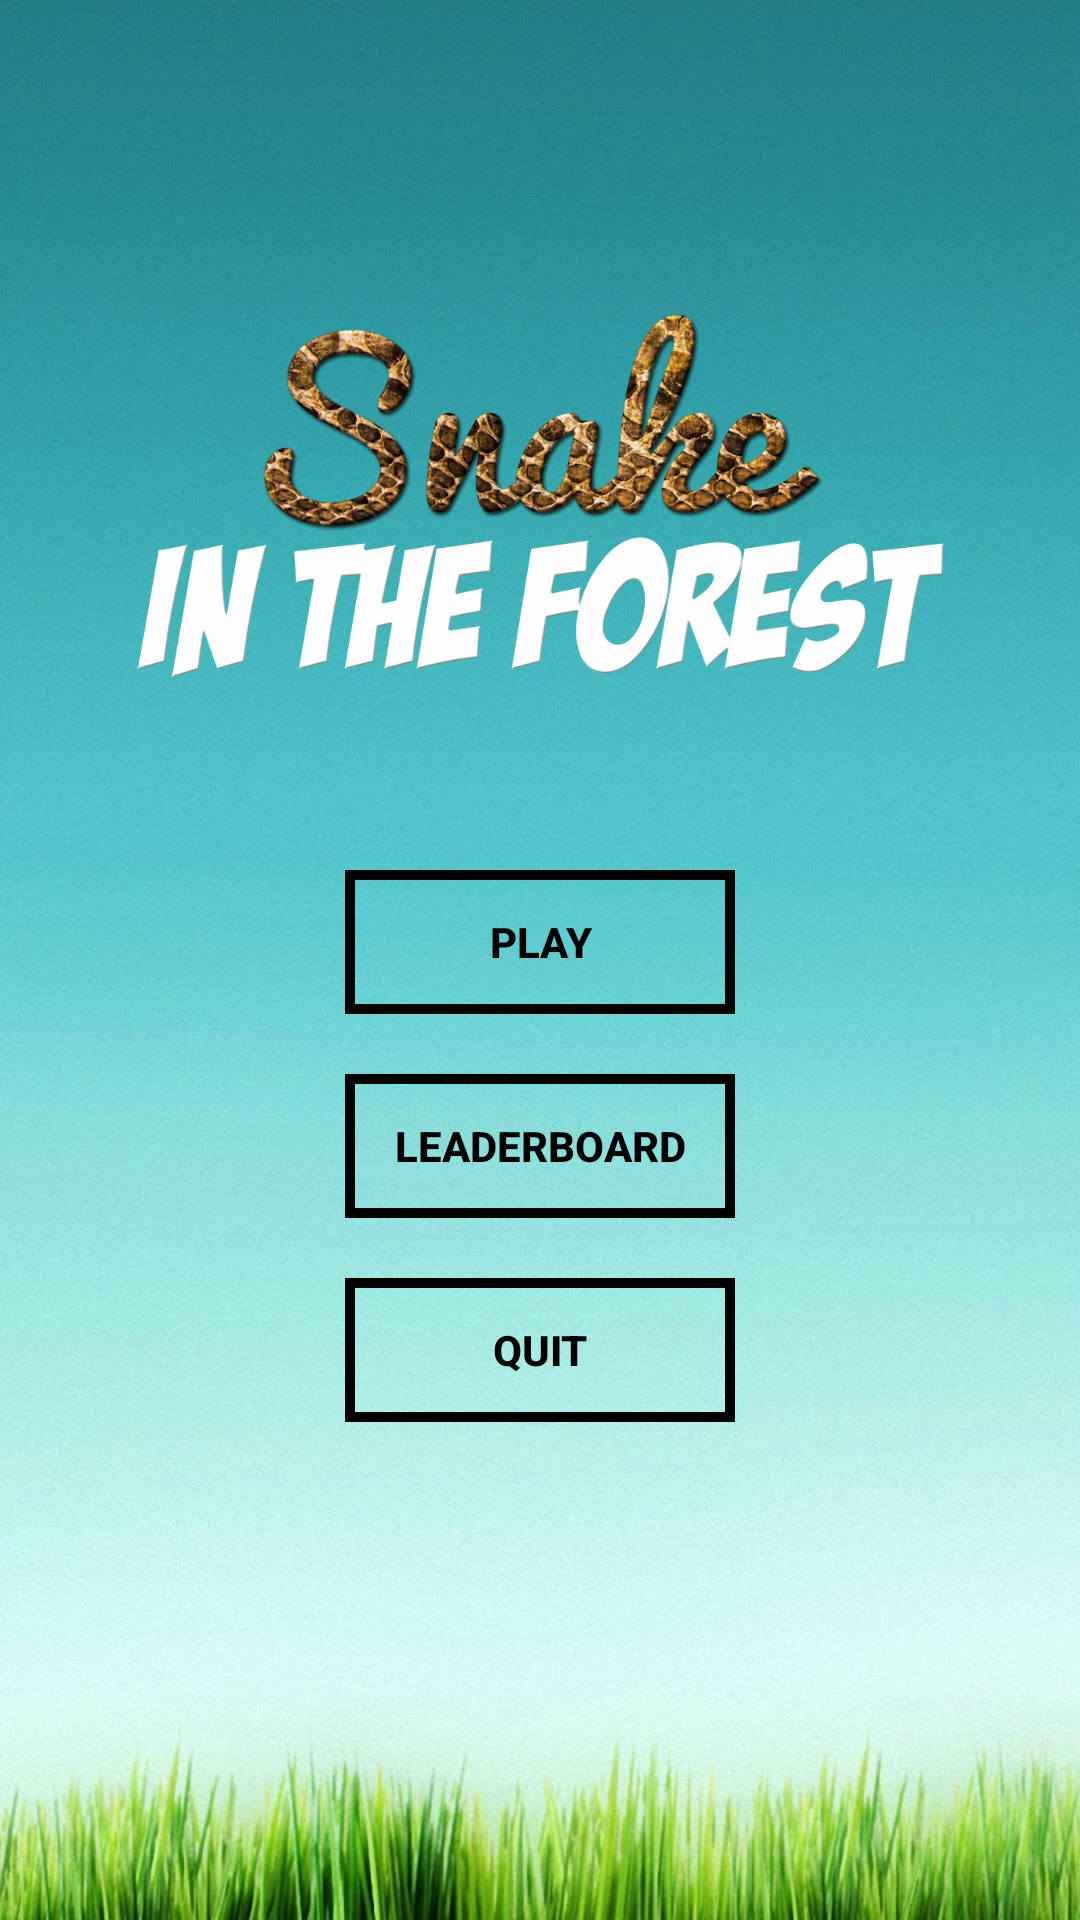

Android layout source for this screen:
<!-- AndroidManifest.xml: application theme AppTheme -->
<!-- res/layout/activity_start_menu.xml -->
<?xml version="1.0" encoding="utf-8"?>
<FrameLayout xmlns:android="http://schemas.android.com/apk/res/android"
    xmlns:tools="http://schemas.android.com/tools"
    android:layout_width="match_parent"
    android:layout_height="match_parent"
    tools:context="com.project5.snakeintheforest.Activities.StartMenuActivity">

    <ImageView
        android:id="@+id/background"
        android:layout_width="match_parent"
        android:layout_height="match_parent"
        android:scaleType="fitXY"
        android:src="@drawable/startmenubackground" />

    <RelativeLayout
        android:layout_width="match_parent"
        android:layout_height="match_parent">

        <ImageView
            android:id="@+id/gameTitle"
            android:layout_width="wrap_content"
            android:layout_height="200dp"
            android:layout_alignParentStart="true"
            android:layout_alignParentTop="true"
            android:layout_marginTop="70dp"
            android:src="@drawable/gametitle" />

        <Button
            android:id="@+id/playButton"
            android:layout_width="130dp"
            android:layout_height="wrap_content"
            android:layout_below="@+id/gameTitle"
            android:layout_centerHorizontal="true"
            android:layout_marginTop="@dimen/menu_button_top_margin"
            style="@style/menuButtonStyle"
            android:text="@string/playButtonName" />

        <Button
            android:id="@+id/leaderboardButton"
            android:layout_width="130dp"
            android:layout_height="wrap_content"
            android:layout_below="@+id/playButton"
            android:layout_centerHorizontal="true"
            android:layout_marginTop="@dimen/menu_button_top_margin"
            style="@style/menuButtonStyle"
            android:text="@string/leaderboardButtonName" />

        <Button
            android:id="@+id/quitButton"
            android:layout_width="130dp"
            android:layout_height="wrap_content"
            android:layout_below="@+id/leaderboardButton"
            android:layout_centerHorizontal="true"
            android:layout_marginTop="@dimen/menu_button_top_margin"
            style="@style/menuButtonStyle"
            android:text="@string/quitButtonName"/>
    </RelativeLayout>

</FrameLayout>
<!-- resources referenced by this layout -->
<resources>
  <dimen name="menu_button_top_margin">20dp</dimen>
  <!-- drawable gametitle: png bitmap (drawable, 554987 bytes) -->
  <!-- drawable startmenubackground: jpg bitmap (drawable, 585874 bytes) -->
  <string name="leaderboardButtonName">"Leaderboard"</string>
  <string name="playButtonName">"Play"</string>
  <string name="quitButtonName">"Quit"</string>
  <style name="menuButtonStyle" parent="@android:style/Widget.Material.Button.Borderless">
          <item name="android:fontFamily">sans-serif-medium</item>
          <item name="android:textStyle">bold</item>
          <item name="android:background">@drawable/menu_button_background</item>
          <item name="android:textColor">@color/menuButtonsColor</item>
      </style>
  <style name="AppTheme" parent="Theme.AppCompat.Light.NoActionBar">
          
          <item name="colorPrimary">@color/colorPrimary</item>
          <item name="colorPrimaryDark">@color/colorPrimaryDark</item>
          <item name="colorAccent">@color/colorAccent</item>
      </style>
  <!-- drawable menu_button_background (drawable) -->
  <?xml version="1.0" encoding="utf-8"?>
  <shape xmlns:android="http://schemas.android.com/apk/res/android"
      android:shape="rectangle">
      <stroke android:width="10px" android:color="@color/menuButtonsColor" />
  </shape>
  <color name="menuButtonsColor">#000000</color>
  <color name="colorPrimary">#42a5f5</color>
  <color name="colorPrimaryDark">#2196f3</color>
  <color name="colorAccent">#000000</color>
</resources>
